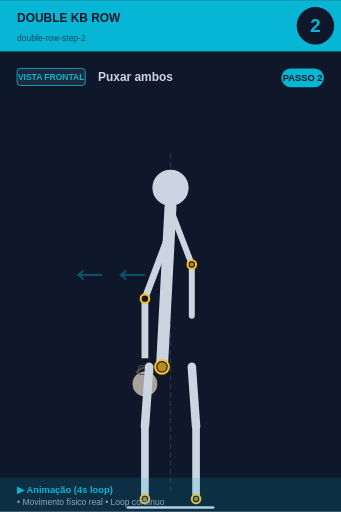
t = 0.00 s
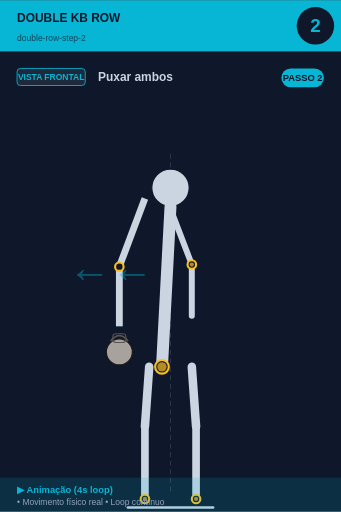
t = 0.75 s
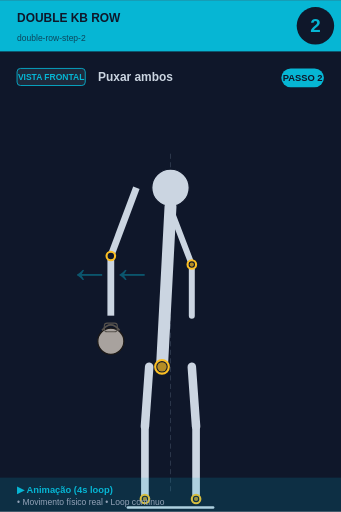
t = 1.50 s
t = 2.00 s: frame unchanged from t = 1.50 s, image omitted
t = 2.50 s: frame unchanged from t = 1.50 s, image omitted
t = 3.25 s: frame unchanged from t = 0.75 s, image omitted

The animated SVG that drew these frames (rendered in a browser with its animation timeline set to each time). Animation: 1 SMIL element (animateTransform=1); one cycle of 4.00 s, repeats indefinitely.

<svg xmlns="http://www.w3.org/2000/svg" viewBox="0 0 400 600" width="400" height="600">
<rect width="400" height="600" fill="#0f172a"/>

<!-- Header -->
<rect x="0" y="0" width="400" height="60" fill="#06b6d4"/>
<text x="20" y="25" font-size="14" font-weight="bold" fill="#0f172a" font-family="sans-serif">DOUBLE KB ROW</text>
<text x="20" y="48" font-size="10" fill="#0f172a" opacity="0.7" font-family="sans-serif">double-row-step-2</text>

<!-- Step number -->
<circle cx="370" cy="30" r="22" fill="#0f172a"/>
<text x="370" y="37" font-size="22" font-weight="bold" fill="#06b6d4" text-anchor="middle" font-family="sans-serif">2</text>

<!-- Vista + título -->
<rect x="20" y="80" width="80" height="20" rx="4" fill="#1e293b" stroke="#06b6d4" stroke-width="1"/>
<text x="60" y="94" font-size="10" font-weight="bold" fill="#06b6d4" text-anchor="middle" font-family="sans-serif">VISTA FRONTAL</text>
<text x="115" y="95" font-size="14" font-weight="bold" fill="#cbd5e1" font-family="sans-serif">Puxar ambos</text>

<!-- Corpo -->
<g transform="translate(0, 50)">
<line x1="200" y1="130" x2="200" y2="530" stroke="#475569" stroke-width="1" stroke-dasharray="6,4" opacity="0.6"/><circle cx="200" cy="170" r="22" fill="#cbd5e1" stroke="#0f172a" stroke-width="1.5"/><line x1="200" y1="192" x2="190" y2="380" stroke="#cbd5e1" stroke-width="14" stroke-linecap="round"/><circle cx="190" cy="380" r="8" fill="#0f172a" stroke="#fbbf24" stroke-width="2.5"/><circle cx="190" cy="380" r="5.5" fill="#fbbf24" opacity="0.7"/>
<g>
  <animateTransform attributeName="transform" type="translate"
    values="0,0; -40,-50; -40,-50; 0,0"
    keyTimes="0;0.25;0.75;1"
    dur="4s" repeatCount="indefinite"/>
  <line x1="200" y1="220" x2="170" y2="300" stroke="#cbd5e1" stroke-width="8"/>
  <line x1="170" y1="300" x2="170" y2="370" stroke="#cbd5e1" stroke-width="8"/>
  <circle cx="170" cy="300" r="5" fill="#0f172a" stroke="#fbbf24" stroke-width="2.5"/>
  <circle cx="170" cy="400" r="15.299999999999999" fill="#a8a29e" stroke="#1c1917" stroke-width="1.5"/><path d="M 159.8 387.25 Q 170 374.5 180.2 387.25" fill="none" stroke="#57534e" stroke-width="2.125"/><rect x="162.35" y="378.75" width="15.299999999999999" height="10.2" rx="3.4" fill="none" stroke="#57534e" stroke-width="1.275"/>
</g>
<line x1="202" y1="200" x2="225" y2="260" stroke="#cbd5e1" stroke-width="7" stroke-linecap="round"/><line x1="225" y1="260" x2="225" y2="320" stroke="#cbd5e1" stroke-width="7" stroke-linecap="round"/><circle cx="225" cy="260" r="5" fill="#0f172a" stroke="#fbbf24" stroke-width="2.5"/><circle cx="225" cy="260" r="2.5" fill="#fbbf24" opacity="0.7"/><line x1="175" y1="380" x2="170" y2="450" stroke="#cbd5e1" stroke-width="10" stroke-linecap="round"/><line x1="225" y1="380" x2="230" y2="450" stroke="#cbd5e1" stroke-width="10" stroke-linecap="round"/><line x1="170" y1="450" x2="170" y2="535" stroke="#cbd5e1" stroke-width="9" stroke-linecap="round"/><line x1="230" y1="450" x2="230" y2="535" stroke="#cbd5e1" stroke-width="9" stroke-linecap="round"/><circle cx="170" cy="535" r="5" fill="#0f172a" stroke="#fbbf24" stroke-width="2.5"/><circle cx="170" cy="535" r="2.5" fill="#fbbf24" opacity="0.7"/><circle cx="230" cy="535" r="5" fill="#0f172a" stroke="#fbbf24" stroke-width="2.5"/><circle cx="230" cy="535" r="2.5" fill="#fbbf24" opacity="0.7"/><line x1="150" y1="545" x2="250" y2="545" stroke="#cbd5e1" stroke-width="3" stroke-linecap="round"/><text x="80" y="280" font-size="50" fill="#06b6d4" opacity="0.4" font-weight="bold">←←</text>
</g>

<!-- Footer -->
<rect x="0" y="560" width="400" height="40" fill="#06b6d4" opacity="0.15"/>
<text x="20" y="578" font-size="11" font-weight="bold" fill="#06b6d4" font-family="sans-serif">▶ Animação (4s loop)</text>
<text x="20" y="592" font-size="10" fill="#94a3b8" font-family="sans-serif">• Movimento físico real • Loop contínuo</text>

<!-- Tag PASSO N -->
<g transform="translate(330, 80)">
<rect x="0" y="0" width="50" height="22" rx="11" fill="#06b6d4"/>
<text x="25" y="15" font-size="11" font-weight="bold" fill="#0f172a" text-anchor="middle" font-family="sans-serif">PASSO 2</text>
</g>
</svg>
